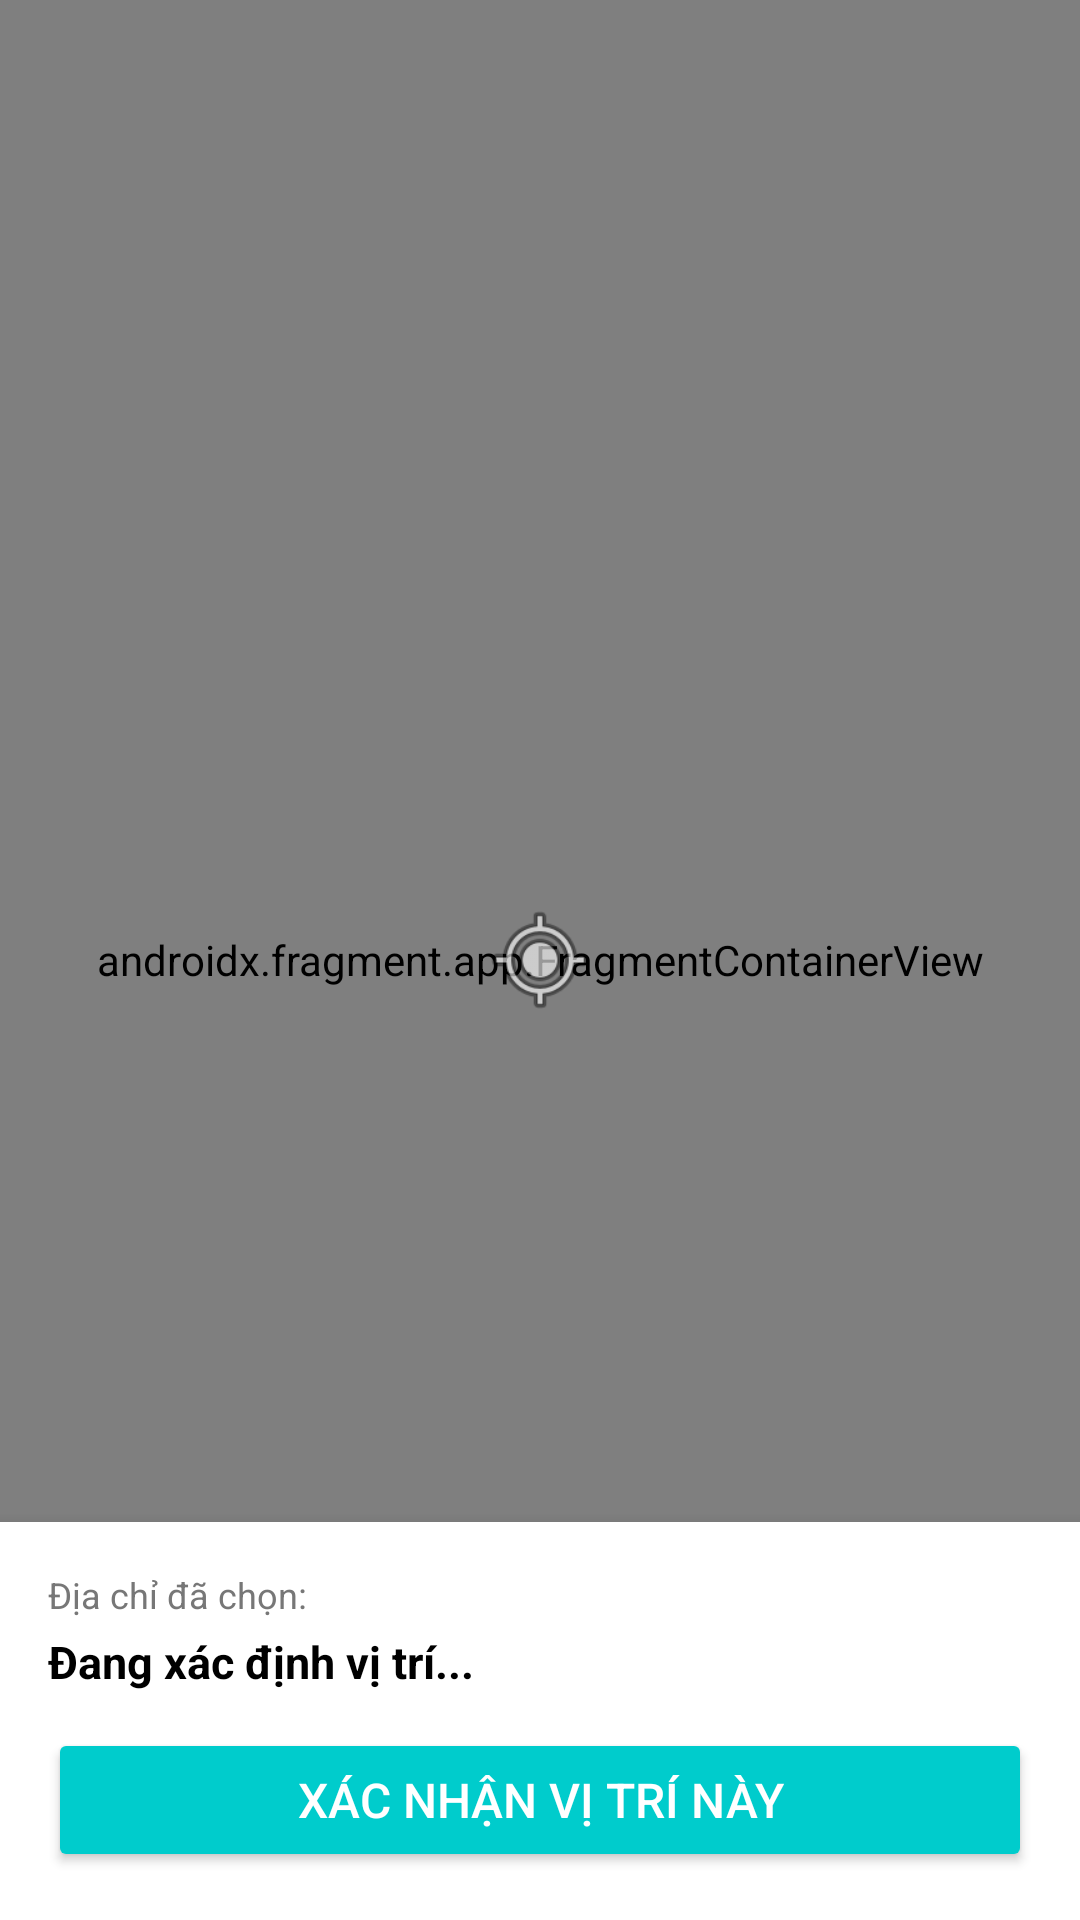

The Android layout XML behind this screen, and the referenced resources:
<!-- AndroidManifest.xml: application theme Theme.Carpooling -->
<!-- res/layout/activity_pick_location.xml -->
<?xml version="1.0" encoding="utf-8"?>
<RelativeLayout xmlns:android="http://schemas.android.com/apk/res/android"
    android:layout_width="match_parent"
    android:layout_height="match_parent">

    <androidx.fragment.app.FragmentContainerView
        android:id="@+id/mapPicker"
        android:name="com.google.android.gms.maps.SupportMapFragment"
        android:layout_width="match_parent"
        android:layout_height="match_parent" />

    <ImageView
        android:layout_width="40dp"
        android:layout_height="40dp"
        android:layout_centerInParent="true"
        android:src="@android:drawable/ic_menu_mylocation"
        android:contentDescription="Tâm bản đồ" />

    <LinearLayout
        android:layout_width="match_parent"
        android:layout_height="wrap_content"
        android:layout_alignParentBottom="true"
        android:background="#FFFFFF"
        android:orientation="vertical"
        android:padding="16dp"
        android:elevation="8dp">

        <TextView
            android:layout_width="wrap_content"
            android:layout_height="wrap_content"
            android:text="Địa chỉ đã chọn:"
            android:textSize="12sp"
            android:textColor="#777777"
            android:layout_marginBottom="4dp" />

        <TextView
            android:id="@+id/txtSelectedAddress"
            android:layout_width="match_parent"
            android:layout_height="wrap_content"
            android:text="Đang xác định vị trí..."
            android:textSize="15sp"
            android:textStyle="bold"
            android:textColor="#000000"
            android:layout_marginBottom="12dp" />

        <Button
            android:id="@+id/btnConfirmLocation"
            android:layout_width="match_parent"
            android:layout_height="wrap_content"
            android:text="Xác Nhận Vị Trí Này"
            android:backgroundTint="#00CCCC"
            android:textColor="#FFFFFF"
            android:textSize="16sp" />

    </LinearLayout>

</RelativeLayout>
<!-- resources referenced by this layout -->
<resources>
  <style name="Theme.Carpooling" parent="Base.Theme.Carpooling" />
  <style name="Base.Theme.Carpooling" parent="Theme.Material3.DayNight.NoActionBar">
          
          
      </style>
</resources>
